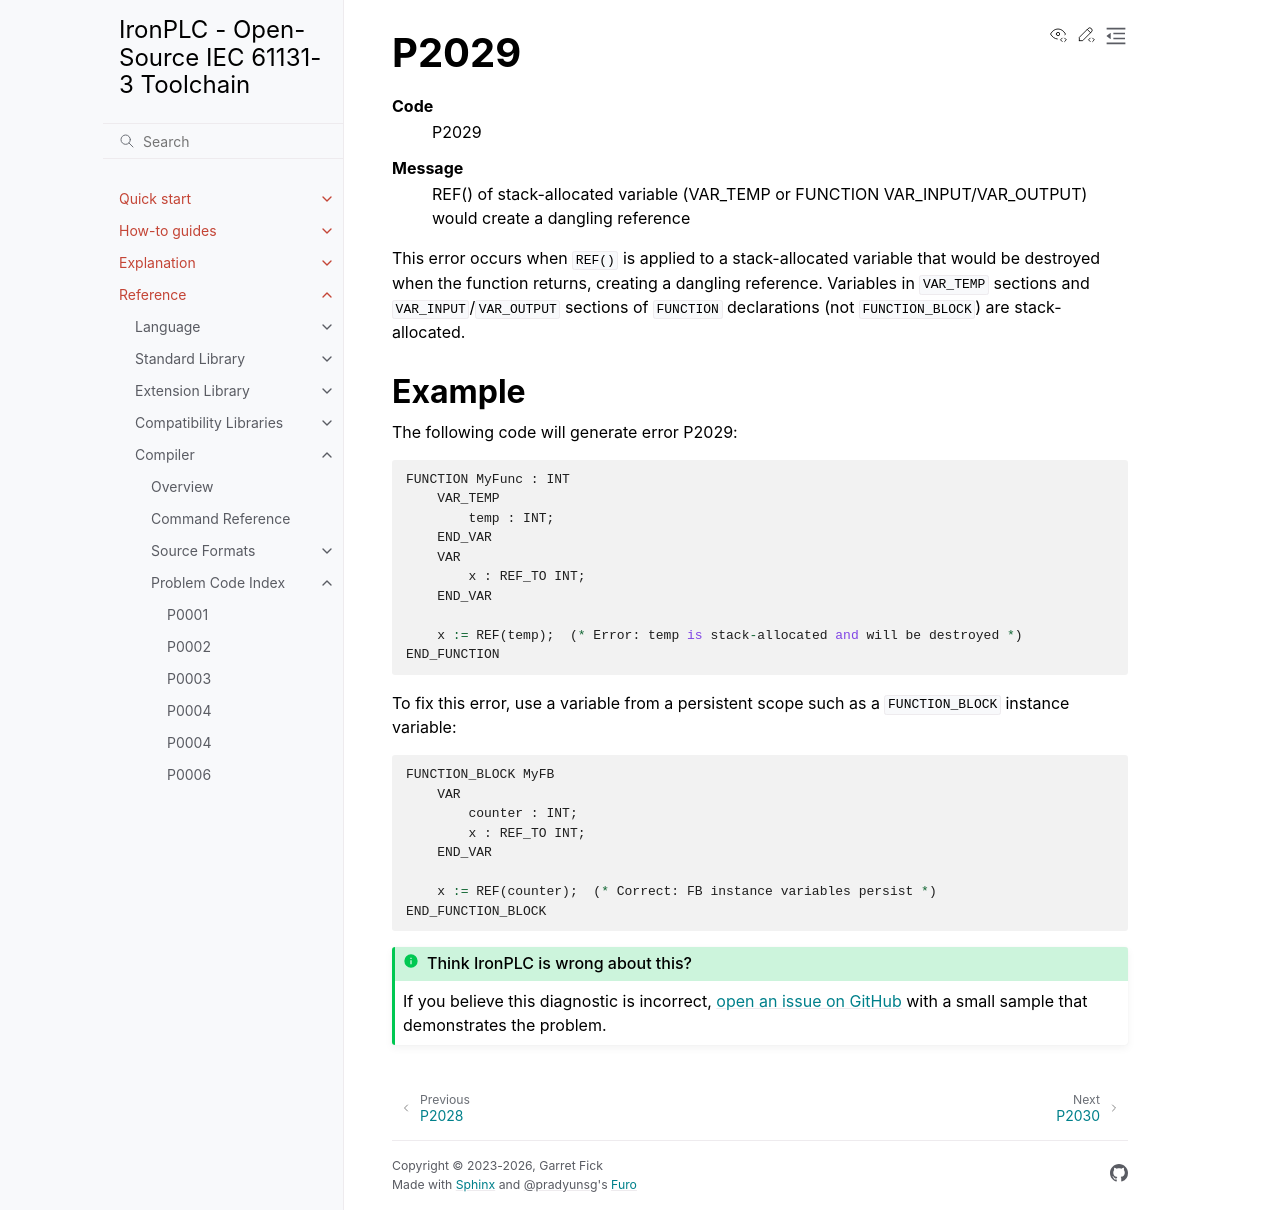

repository: ironplc/ironplc · page: reference/compiler/problems/P2029.html · generator: sphinx

=====
P2029
=====

.. problem-summary:: P2029

This error occurs when ``REF()`` is applied to a stack-allocated variable that would be destroyed when the function returns, creating a dangling reference. Variables in ``VAR_TEMP`` sections and ``VAR_INPUT``/``VAR_OUTPUT`` sections of ``FUNCTION`` declarations (not ``FUNCTION_BLOCK``) are stack-allocated.

Example
-------

The following code will generate error P2029:

.. code-block::

   FUNCTION MyFunc : INT
       VAR_TEMP
           temp : INT;
       END_VAR
       VAR
           x : REF_TO INT;
       END_VAR

       x := REF(temp);  (* Error: temp is stack-allocated and will be destroyed *)
   END_FUNCTION

To fix this error, use a variable from a persistent scope such as a ``FUNCTION_BLOCK`` instance variable:

.. code-block::

   FUNCTION_BLOCK MyFB
       VAR
           counter : INT;
           x : REF_TO INT;
       END_VAR

       x := REF(counter);  (* Correct: FB instance variables persist *)
   END_FUNCTION_BLOCK
